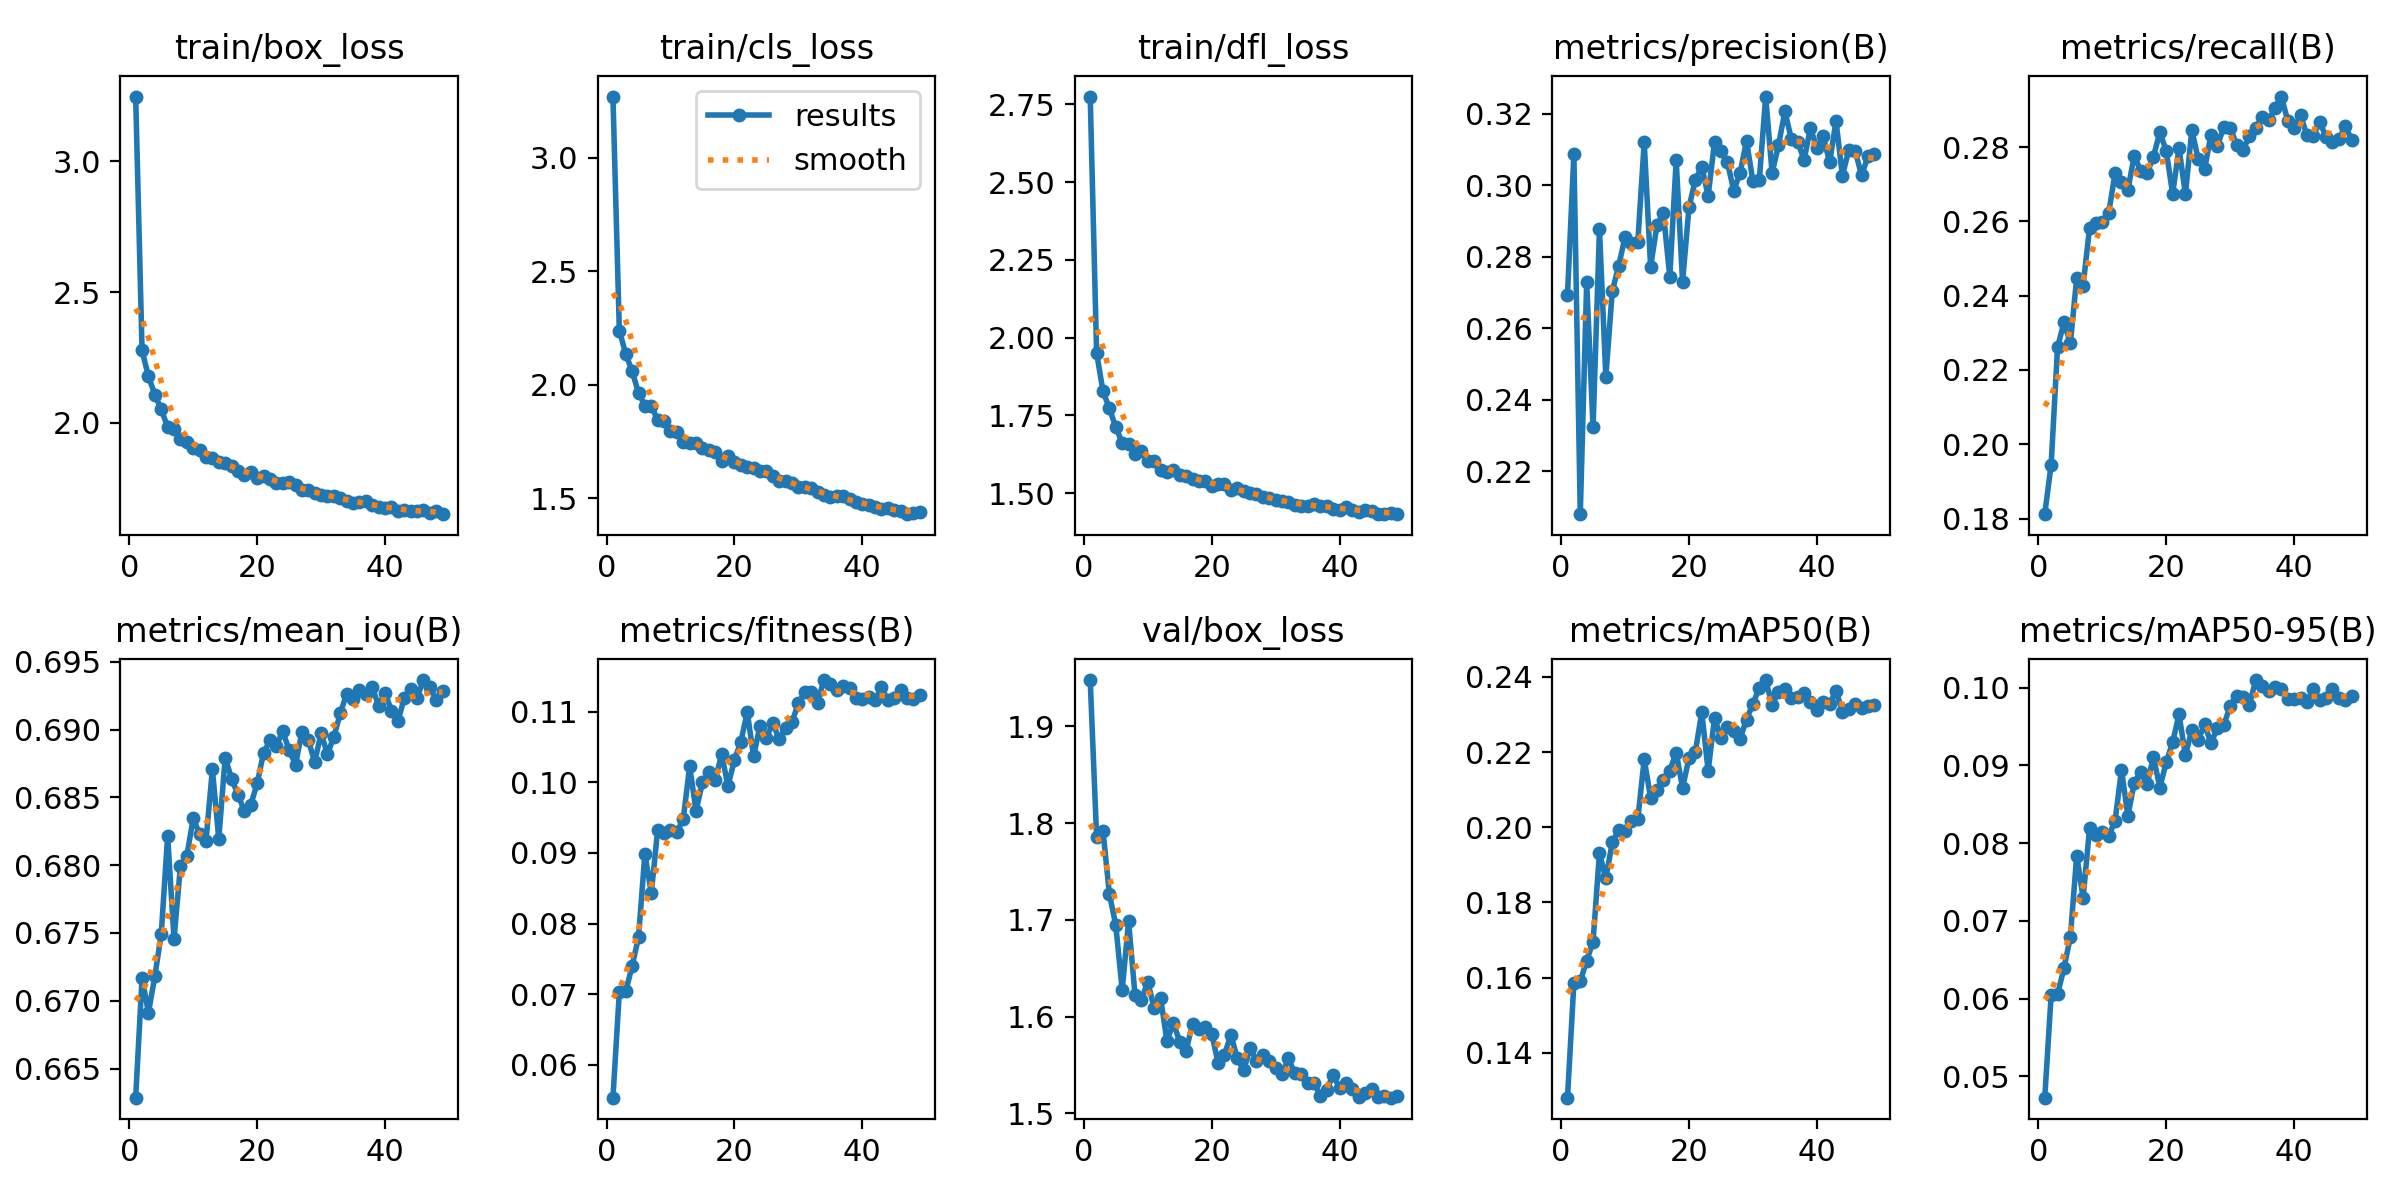

Values plotted in this chart, from the file beside it:
epoch, time, train/box_loss, train/cls_loss, train/dfl_loss, metrics/precision(B), metrics/recall(B), metrics/mAP50(B), metrics/mAP50-95(B), metrics/mean_iou(B), metrics/fitness(B), val/box_loss, val/cls_loss, val/dfl_loss, lr/pg0, lr/pg1, lr/pg2
1, 359.8, 3.248, 3.269, 2.775, 0.2694, 0.1812, 0.1281, 0.04724, 0.6629, 0.05533, 1.948, 7.066, 1.79, 0.003324, 0.003324, 0.003324
2, 692.3, 2.276, 2.238, 1.951, 0.3087, 0.1946, 0.1586, 0.06046, 0.6717, 0.07027, 1.786, 6.22, 1.609, 0.006651, 0.006651, 0.006651
3, 1024, 2.177, 2.135, 1.827, 0.2079, 0.2261, 0.159, 0.06054, 0.6691, 0.07039, 1.792, 9.192, 1.607, 0.009952, 0.009952, 0.009952
4, 1358, 2.108, 2.058, 1.773, 0.2729, 0.2328, 0.1645, 0.06392, 0.6718, 0.07398, 1.727, 9.092, 1.532, 0.009912, 0.009912, 0.009912
5, 1691, 2.051, 1.964, 1.712, 0.2322, 0.2272, 0.1696, 0.06789, 0.6749, 0.07806, 1.694, 5.797, 1.481, 0.009844, 0.009844, 0.009844
6, 2020, 1.983, 1.908, 1.662, 0.2876, 0.2448, 0.1931, 0.0784, 0.6822, 0.08988, 1.628, 7.194, 1.45, 0.009758, 0.009758, 0.009758
7, 2356, 1.977, 1.904, 1.657, 0.2464, 0.2427, 0.1864, 0.07295, 0.6746, 0.0843, 1.698, 5.218, 1.49, 0.009652, 0.009652, 0.009652
8, 2700, 1.936, 1.844, 1.626, 0.2703, 0.2581, 0.196, 0.08189, 0.6799, 0.0933, 1.623, 6.373, 1.428, 0.009529, 0.009529, 0.009529
9, 3039, 1.925, 1.838, 1.636, 0.2774, 0.2596, 0.1992, 0.081, 0.6807, 0.09282, 1.617, 6.307, 1.434, 0.009388, 0.009388, 0.009388
10, 3373, 1.903, 1.797, 1.604, 0.2855, 0.2599, 0.1989, 0.08147, 0.6835, 0.09322, 1.636, 4.859, 1.437, 0.009229, 0.009229, 0.009229
11, 3704, 1.897, 1.792, 1.603, 0.2839, 0.2623, 0.2016, 0.08088, 0.6823, 0.09296, 1.609, 5.829, 1.428, 0.009055, 0.009055, 0.009055
12, 4038, 1.869, 1.745, 1.573, 0.2841, 0.273, 0.2022, 0.0829, 0.6818, 0.09483, 1.62, 5.776, 1.434, 0.008864, 0.008864, 0.008864
13, 4381, 1.865, 1.743, 1.568, 0.312, 0.2705, 0.2181, 0.08941, 0.6871, 0.1023, 1.575, 4.478, 1.391, 0.008658, 0.008658, 0.008658
14, 4723, 1.85, 1.744, 1.573, 0.2772, 0.2684, 0.2079, 0.08352, 0.6819, 0.09595, 1.593, 6.673, 1.41, 0.008439, 0.008439, 0.008439
15, 5061, 1.844, 1.719, 1.557, 0.2889, 0.2777, 0.21, 0.08776, 0.6879, 0.09999, 1.574, 5.344, 1.392, 0.008205, 0.008205, 0.008205
16, 5399, 1.832, 1.71, 1.554, 0.2922, 0.2736, 0.2125, 0.0891, 0.6864, 0.1014, 1.565, 5.029, 1.397, 0.00796, 0.00796, 0.00796
17, 5734, 1.816, 1.702, 1.546, 0.2744, 0.273, 0.2151, 0.08759, 0.6852, 0.1003, 1.593, 4.624, 1.411, 0.007702, 0.007702, 0.007702
18, 6072, 1.801, 1.664, 1.539, 0.3071, 0.2774, 0.2198, 0.09109, 0.684, 0.104, 1.587, 4.714, 1.402, 0.007435, 0.007435, 0.007435
19, 6420, 1.812, 1.684, 1.538, 0.2729, 0.284, 0.2104, 0.08715, 0.6845, 0.09948, 1.59, 5.369, 1.399, 0.007158, 0.007158, 0.007158
20, 6760, 1.787, 1.658, 1.524, 0.2938, 0.279, 0.2184, 0.09041, 0.686, 0.1032, 1.582, 4.642, 1.384, 0.006872, 0.006872, 0.006872
21, 7098, 1.796, 1.647, 1.53, 0.3015, 0.2674, 0.22, 0.09298, 0.6883, 0.1057, 1.552, 4.84, 1.374, 0.00658, 0.00658, 0.00658
22, 7437, 1.784, 1.635, 1.53, 0.3052, 0.2797, 0.2306, 0.09657, 0.6892, 0.11, 1.56, 4.306, 1.369, 0.006281, 0.006281, 0.006281
23, 7778, 1.77, 1.634, 1.509, 0.2971, 0.2673, 0.215, 0.09129, 0.6888, 0.1037, 1.581, 5.02, 1.377, 0.005978, 0.005978, 0.005978
24, 8114, 1.769, 1.619, 1.515, 0.3121, 0.2845, 0.229, 0.0946, 0.6899, 0.108, 1.557, 5.328, 1.374, 0.00567, 0.00567, 0.00567
25, 8450, 1.771, 1.619, 1.507, 0.3096, 0.2768, 0.2237, 0.09329, 0.6885, 0.1063, 1.544, 4.006, 1.362, 0.005361, 0.005361, 0.005361
26, 8782, 1.761, 1.596, 1.501, 0.3066, 0.274, 0.2266, 0.09527, 0.6874, 0.1084, 1.568, 4.008, 1.368, 0.00505, 0.00505, 0.00505
27, 9121, 1.74, 1.576, 1.497, 0.2985, 0.2834, 0.2255, 0.09288, 0.6898, 0.1061, 1.554, 4.537, 1.367, 0.004739, 0.004739, 0.004739
28, 9460, 1.742, 1.577, 1.487, 0.3035, 0.2803, 0.2235, 0.09481, 0.6892, 0.1077, 1.56, 3.995, 1.36, 0.00443, 0.00443, 0.00443
29, 9789, 1.731, 1.566, 1.483, 0.3124, 0.2854, 0.2286, 0.09516, 0.6876, 0.1085, 1.555, 4.169, 1.36, 0.004122, 0.004122, 0.004122
30, 10120, 1.723, 1.547, 1.477, 0.3011, 0.2852, 0.2329, 0.09768, 0.6897, 0.1112, 1.547, 3.897, 1.355, 0.003819, 0.003819, 0.003819
31, 10463, 1.72, 1.55, 1.475, 0.3015, 0.2806, 0.237, 0.09893, 0.6882, 0.1127, 1.54, 3.859, 1.351, 0.00352, 0.00352, 0.00352
32, 10803, 1.72, 1.545, 1.473, 0.3248, 0.2792, 0.2391, 0.09879, 0.6895, 0.1128, 1.557, 3.949, 1.364, 0.003228, 0.003228, 0.003228
33, 11135, 1.713, 1.528, 1.462, 0.3035, 0.2829, 0.2325, 0.09779, 0.6912, 0.1113, 1.541, 3.977, 1.352, 0.002942, 0.002942, 0.002942
34, 11465, 1.7, 1.514, 1.459, 0.3111, 0.2851, 0.236, 0.101, 0.6926, 0.1145, 1.541, 3.851, 1.353, 0.002665, 0.002665, 0.002665
35, 11802, 1.693, 1.503, 1.459, 0.3207, 0.2881, 0.2367, 0.1002, 0.6922, 0.1139, 1.532, 3.723, 1.345, 0.002398, 0.002398, 0.002398
36, 12134, 1.695, 1.507, 1.464, 0.3131, 0.2872, 0.2344, 0.09953, 0.6929, 0.113, 1.532, 4.109, 1.346, 0.00214, 0.00214, 0.00214
37, 12472, 1.7, 1.51, 1.457, 0.3122, 0.2905, 0.2346, 0.1001, 0.6926, 0.1136, 1.518, 3.766, 1.335, 0.001895, 0.001895, 0.001895
38, 12805, 1.684, 1.494, 1.459, 0.3071, 0.2936, 0.2356, 0.09981, 0.6931, 0.1134, 1.524, 3.87, 1.344, 0.001661, 0.001661, 0.001661
39, 13136, 1.677, 1.484, 1.449, 0.316, 0.2871, 0.2333, 0.09849, 0.6918, 0.112, 1.54, 3.812, 1.349, 0.001442, 0.001442, 0.001442
40, 13469, 1.674, 1.474, 1.446, 0.3104, 0.285, 0.2312, 0.09853, 0.6927, 0.1118, 1.526, 3.688, 1.339, 0.001236, 0.001236, 0.001236
41, 13797, 1.676, 1.47, 1.456, 0.3137, 0.2886, 0.2333, 0.09862, 0.6914, 0.1121, 1.531, 3.555, 1.344, 0.001045, 0.001045, 0.001045
42, 14125, 1.664, 1.461, 1.447, 0.3064, 0.2832, 0.2327, 0.09818, 0.6906, 0.1116, 1.525, 3.864, 1.341, 0.0008706, 0.0008706, 0.0008706
43, 14455, 1.666, 1.45, 1.44, 0.318, 0.2831, 0.2363, 0.09985, 0.6923, 0.1135, 1.516, 3.422, 1.335, 0.0007123, 0.0007123, 0.0007123
44, 14783, 1.662, 1.457, 1.447, 0.3027, 0.2868, 0.2308, 0.09839, 0.693, 0.1116, 1.521, 3.612, 1.336, 0.0005711, 0.0005711, 0.0005711
45, 15110, 1.662, 1.445, 1.442, 0.31, 0.2827, 0.2314, 0.09864, 0.6923, 0.1119, 1.525, 3.422, 1.338, 0.0004476, 0.0004476, 0.0004476
46, 15443, 1.665, 1.444, 1.433, 0.3096, 0.2813, 0.2328, 0.0998, 0.6937, 0.1131, 1.517, 3.419, 1.332, 0.0003423, 0.0003423, 0.0003423
47, 15776, 1.654, 1.429, 1.434, 0.3028, 0.2821, 0.2316, 0.09871, 0.6932, 0.112, 1.518, 3.375, 1.334, 0.0002555, 0.0002555, 0.0002555
48, 16106, 1.661, 1.435, 1.436, 0.3081, 0.2857, 0.2322, 0.09838, 0.6922, 0.1118, 1.516, 3.376, 1.332, 0.0001877, 0.0001877, 0.0001877
49, 16436, 1.65, 1.44, 1.432, 0.3087, 0.282, 0.2326, 0.09898, 0.6929, 0.1123, 1.518, 3.417, 1.333, 0.000139, 0.000139, 0.000139
